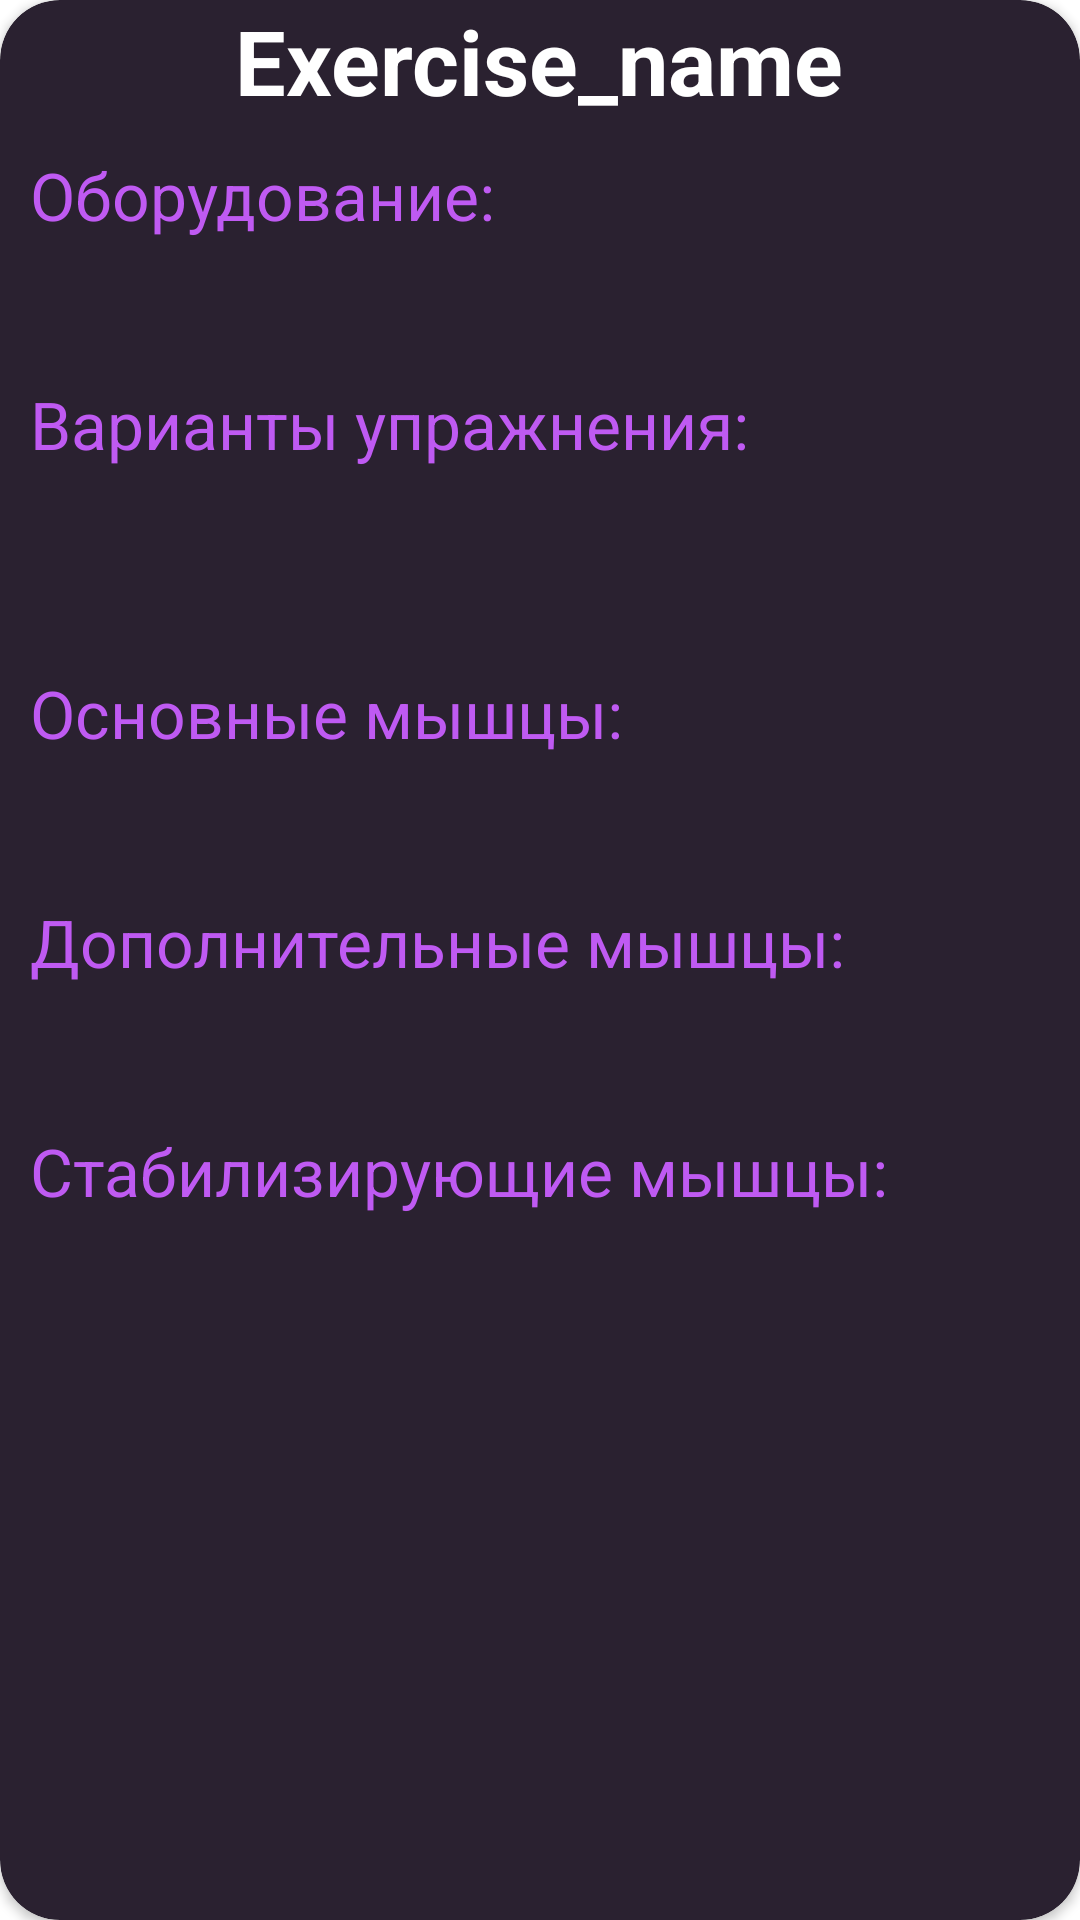

Android layout source for this screen:
<!-- AndroidManifest.xml: application theme Theme.FitnessApp -->
<!-- res/layout/rv_item_exercise.xml -->
<?xml version="1.0" encoding="utf-8"?>
<androidx.cardview.widget.CardView xmlns:android="http://schemas.android.com/apk/res/android"
    android:layout_width="match_parent"
    android:layout_height="wrap_content"
    android:layout_margin="10dp"
    app:cardCornerRadius="20dp"
    xmlns:tools="http://schemas.android.com/tools"
    xmlns:app="http://schemas.android.com/apk/res-auto"
    android:backgroundTint="@color/fourth_colour">
    <LinearLayout
        android:orientation="vertical"
        android:layout_width="match_parent"
        android:layout_height="wrap_content">
        <TextView
            android:id="@+id/exerciseNameTV"
            android:layout_width="wrap_content"
            android:layout_height="wrap_content"
            android:layout_gravity="center"
            android:text="Exercise_name"
            android:textStyle="bold"
            android:textAlignment="center"
            android:textColor="@color/white"
            android:textSize="30sp" />

        <TextView
            android:layout_marginTop = "10dp"
            android:layout_marginStart = "10dp"
            android:layout_marginEnd = "10dp"
            android:layout_width="wrap_content"
            android:layout_height="wrap_content"
            android:textSize="22sp"
            android:textColor="@color/first_colour"
            android:text="@string/equipment"/>

        <TextView
            android:id="@+id/inventoryTV"
            android:layout_marginTop = "10dp"
            android:layout_marginStart = "10dp"
            android:layout_marginEnd = "10dp"
            android:layout_width="wrap_content"
            android:layout_height="wrap_content"
            android:text=""
            android:textColor="@color/white"
            android:textSize="20sp" />
        <TextView
            android:layout_marginTop = "10dp"
            android:layout_marginStart = "10dp"
            android:layout_marginEnd = "10dp"
            android:layout_width="wrap_content"
            android:layout_height="wrap_content"
            android:textSize="22sp"
            android:textColor="@color/first_colour"
            android:text="@string/variants"/>

        <TextView
            android:id="@+id/variantsTV"

            android:textAlignment="center"
            android:layout_width="wrap_content"
            android:layout_marginTop = "10dp"
            android:layout_marginStart = "10dp"
            android:layout_marginEnd = "10dp"
            android:layout_height="wrap_content"
            android:text=""
            android:textColor="@color/white"
            android:textSize="20sp" />

        <androidx.recyclerview.widget.RecyclerView
            android:orientation="horizontal"
            app:layoutManager="androidx.recyclerview.widget.LinearLayoutManager"
            android:layout_width="match_parent"
            android:id="@+id/recyclerViewPictures"
            android:layout_margin = "10dp"
            tools:listitem="@layout/rv_item_exercise_pictures"
            android:layout_height="wrap_content"/>
        <TextView
            android:layout_marginTop = "10dp"
            android:layout_marginStart = "10dp"
            android:layout_marginEnd = "10dp"
            android:layout_width="wrap_content"
            android:layout_height="wrap_content"
            android:textSize="22sp"
            android:textColor="@color/first_colour"
            android:text="@string/core_muscles"/>

        <TextView
            android:id="@+id/coreMusclesTV"
            android:layout_width="wrap_content"
            android:layout_marginTop = "10dp"
            android:layout_marginStart = "10dp"
            android:layout_marginEnd = "10dp"
            android:layout_height="wrap_content"
            android:text=""
            android:textColor="@color/white"
            android:textSize="20sp" />
        <TextView
            android:layout_marginTop = "10dp"
            android:layout_marginStart = "10dp"
            android:layout_marginEnd = "10dp"
            android:layout_width="wrap_content"
            android:layout_height="wrap_content"
            android:textSize="22sp"
            android:textColor="@color/first_colour"
            android:text="@string/additional_muscles"/>

        <TextView
            android:id="@+id/additionalMusclesTV"
            android:layout_width="wrap_content"
            android:layout_marginTop = "10dp"
            android:layout_marginStart = "10dp"
            android:layout_marginEnd = "10dp"
            android:layout_height="wrap_content"
            android:text=""
            android:textColor="@color/white"
            android:textSize="20sp" />
        <TextView
            android:layout_marginTop = "10dp"
            android:layout_marginStart = "10dp"
            android:layout_marginEnd = "10dp"
            android:layout_width="wrap_content"
            android:layout_height="wrap_content"
            android:textSize="22sp"
            android:textColor="@color/first_colour"
            android:text="@string/stabilizing_muscles"/>

        <TextView
            android:id="@+id/stabilizingMusclesTV"
            android:layout_width="wrap_content"
            android:layout_margin = "10dp"
            android:layout_height="wrap_content"
            android:text=""
            android:textColor="@color/white"
            android:textSize="20sp" />
    </LinearLayout>


</androidx.cardview.widget.CardView>
<!-- res/layout/rv_item_exercise_pictures.xml (included above) -->
<?xml version="1.0" encoding="utf-8"?>
<androidx.cardview.widget.CardView xmlns:android="http://schemas.android.com/apk/res/android"
    android:layout_width="200dp"
    xmlns:app="http://schemas.android.com/apk/res-auto"
    android:layout_gravity="center_horizontal"
    app:cardCornerRadius="30dp"
    android:layout_margin="10dp"
    android:background="@null"
    android:layout_height="200dp">
    <androidx.appcompat.widget.AppCompatImageView
        android:id="@+id/imageView_exercise"

        android:layout_width="200dp"
        android:layout_gravity="center_horizontal"
        android:layout_height="200dp" />
</androidx.cardview.widget.CardView>
<!-- resources referenced by this layout -->
<resources>
  <color name="first_colour">#bf5af2</color>
  <color name="fourth_colour">#2A2130</color>
  <color name="white">#FFFFFFFF</color>
  <string name="additional_muscles">Дополнительные мышцы:</string>
  <string name="core_muscles">Основные мышцы:</string>
  <string name="equipment">Оборудование:</string>
  <string name="stabilizing_muscles">Стабилизирующие мышцы:</string>
  <string name="variants">Варианты упражнения:</string>
  <style name="Theme.FitnessApp" parent="Theme.MaterialComponents.DayNight.NoActionBar">
          
          <item name="colorPrimary">@color/app_background</item>
          <item name="colorPrimaryVariant">#d4c1de</item>
          <item name="colorOnError">#ff2d55</item>
          <item name="colorOnBackground">@color/app_background</item>
          
          <item name="fontFamily">@font/aldrich</item>
          <item name="android:statusBarColor">@color/app_background</item>
          
          <item name="android:navigationBarColor">@color/app_background</item>
  
          <item name="bottomSheetDialogTheme">@style/AppBottomSheetDialogTheme</item>
  
          
      </style>
  <color name="app_background">#1c1c1e</color>
  <style name="AppBottomSheetDialogTheme" parent="Theme.Design.Light.BottomSheetDialog">
          <item name="bottomSheetStyle">@style/AppModelStyle</item>
      </style>
  <style name="AppModelStyle" parent="Widget.Design.BottomSheet.Modal">
          <item name="android:background">@drawable/bottom_sheet_shape</item>
      </style>
  <!-- drawable bottom_sheet_shape (drawable) -->
  <?xml version="1.0" encoding="utf-8"?>
  <shape xmlns:android="http://schemas.android.com/apk/res/android" android:shape="rectangle">
      <solid android:color="@color/white"/>
      <corners android:topLeftRadius="16dp" android:topRightRadius="16dp"/>
      <padding android:left="10dp" android:right="10dp" android:top="10dp"/>
  </shape>
</resources>
